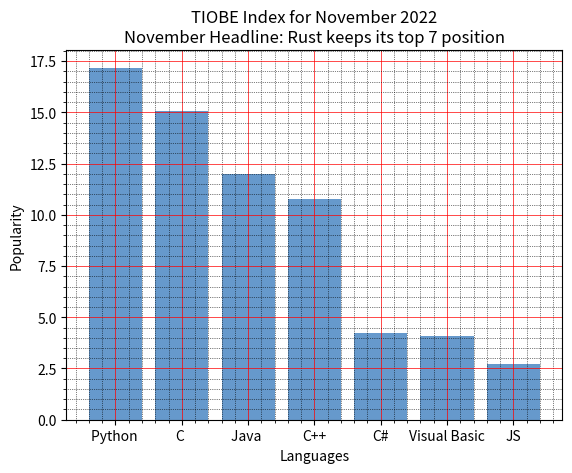

The script that saved this image:
import matplotlib.pyplot as plt
x = ['Python ', 'C ', 'Java ', 'C++', 'C#', 'Visual Basic', 'JS']
popularity = [17.18, 15.08, 11.98, 10.75, 4.25, 4.11, 2.74]
x_pos = [i for i, _ in enumerate(x)]
plt.bar(x_pos, popularity, color=(0.4, 0.6, 0.8, 1.0))
plt.xlabel("Languages")
plt.ylabel("Popularity")
plt.title("TIOBE Index for November 2022\n" + "November Headline: Rust keeps its top 7 position")
plt.xticks(x_pos, x)
# Turn on the grid
plt.minorticks_on()
plt.grid(which='major', linestyle='-', linewidth='0.5', color='red')
# Customize the minor grid
plt.grid(which='minor', linestyle=':', linewidth='0.5', color='black')
plt.show()